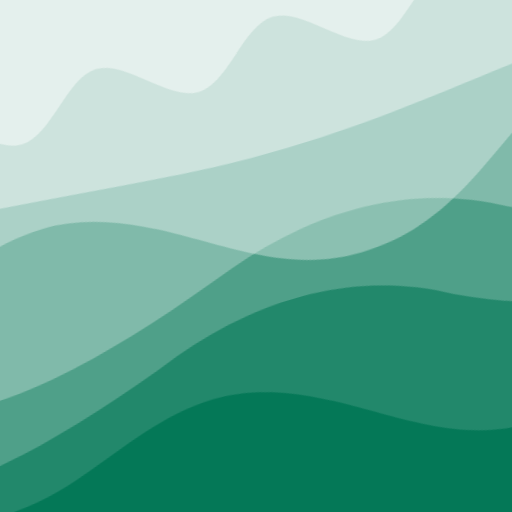
t = 0.00 s
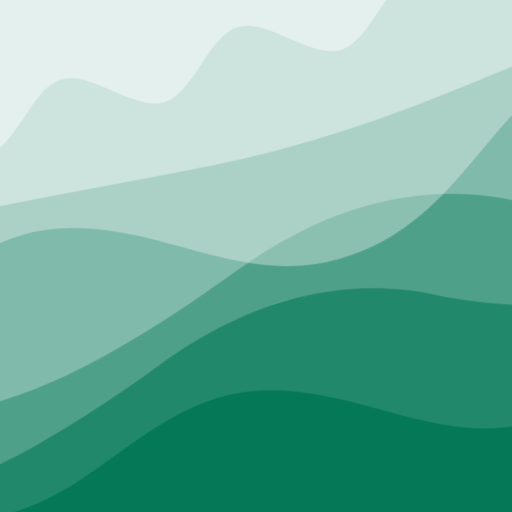
t = 2.50 s
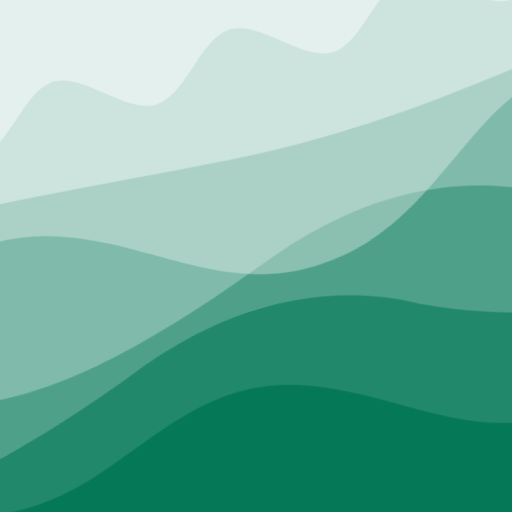
t = 5.00 s
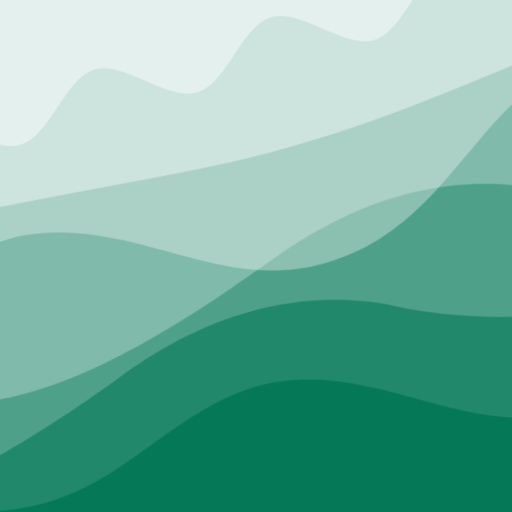
t = 7.50 s

The animated SVG that drew these frames (rendered in a browser with its animation timeline set to each time). Animation: 2 CSS @keyframes rules; frames cover the first 7.50 s, repeats indefinitely.

<svg xmlns="http://www.w3.org/2000/svg" viewBox="0 0 100 100" fill="none" shape-rendering="auto" aria-hidden="true"><!-- Generated by DiceBear (https://www.dicebear.com) --><metadata xmlns:rdf="http://www.w3.org/1999/02/22-rdf-syntax-ns#" xmlns:xsi="http://www.w3.org/2001/XMLSchema-instance" xmlns:dc="http://purl.org/dc/elements/1.1/" xmlns:dcterms="http://purl.org/dc/terms/"><rdf:RDF><rdf:Description><dc:title>Waves</dc:title><dc:creator>DiceBear</dc:creator><dc:source xsi:type="dcterms:URI">https://www.dicebear.com</dc:source><dcterms:license xsi:type="dcterms:URI">https://creativecommons.org/publicdomain/zero/1.0/</dcterms:license><dc:rights>“Waves” (https://www.dicebear.com) by “DiceBear”, licensed under “CC0 1.0” (https://creativecommons.org/publicdomain/zero/1.0/)</dc:rights></rdf:Description></rdf:RDF></metadata><defs><g id="layer-swell-4dca86b2"><path d="M0 24C25 24 35 0 62 0c22 0 34 20 56 22 18 1 30-10 48-10 12 0 24 6 34 8v110H0Z" fill="#ffffff"/></g><g id="layer-surge-4dca86b2"><path d="M0 6c24 0 44 4 62 14 16 8 34 8 52 2 20-7 38-12 54-12 12 0 24 4 32 6v114H0Z" fill="#ffffff"/></g><g id="layer-calm-4dca86b2"><path d="M0 16c28 0 52-6 84-5s72 10 116 5v114H0Z" fill="#ffffff"/></g><g id="layer-ripple-4dca86b2"><path d="M0 12c6 0 12 10 18 10s12-10 18-10 12 10 18 10 12-10 18-10 12 10 18 10 12-10 18-10 12 10 18 10 12-10 18-10 12 10 18 10 12-10 18-10 12 6 20 5v113H0Z" fill="#ffffff"/></g><g id="body-sextet-4dca86b2"><g opacity=".12"><g class="dbwa-l1"><use transform="translate(-50) translate(-4.4266, 3.47464)" href="#layer-swell-4dca86b2"/></g></g><g opacity=".2"><g class="dbwa-l2"><use transform="translate(-50 14) translate(6.2286, -0.37115)" href="#layer-surge-4dca86b2"/></g></g><g opacity=".28"><g class="dbwa-l3"><use transform="translate(-50 28) translate(-8.8, -0.99333)" href="#layer-surge-4dca86b2"/></g></g><g opacity=".34"><g class="dbwa-l4"><use transform="translate(-50 42) translate(18.05, 2.84674)" href="#layer-swell-4dca86b2"/></g></g><g opacity=".4"><g class="dbwa-l5"><use transform="translate(-50 56) translate(11.465, 1.62084)" href="#layer-calm-4dca86b2"/></g></g><g opacity=".46"><g class="dbwa-l6"><use transform="translate(-50 70) translate(-6.3748, 1.87707)" href="#layer-ripple-4dca86b2"/></g></g></g><g id="bodyFree-default-4dca86b2"><use href="#body-sextet-4dca86b2"/></g><g id="rotation-free-4dca86b2"><use transform="rotate(163.5037, 50, 50)" href="#bodyFree-default-4dca86b2"/></g><g id="animation-medium-4dca86b2"><g class="dbwa-medium"/><style>svg:has(.dbwa-medium){--dbwa-t:1;--dbwa-p:running}@media (prefers-reduced-motion: no-preference){@keyframes dbwaDriftA{0%,100%{transform:translateX(0)}50%{transform:translateX(-10px)}} @keyframes dbwaDriftB{0%,100%{transform:translateX(0)}50%{transform:translateX(10px)}} .dbwa-l1{animation:dbwaDriftA calc(var(--dbwa-t,1)*20s) ease-in-out infinite} .dbwa-l2{animation:dbwaDriftB calc(var(--dbwa-t,1)*16.5s) ease-in-out infinite} .dbwa-l3{animation:dbwaDriftA calc(var(--dbwa-t,1)*13.5s) ease-in-out infinite} .dbwa-l4{animation:dbwaDriftB calc(var(--dbwa-t,1)*11s) ease-in-out infinite} .dbwa-l5{animation:dbwaDriftA calc(var(--dbwa-t,1)*9.5s) ease-in-out infinite} .dbwa-l6{animation:dbwaDriftB calc(var(--dbwa-t,1)*8s) ease-in-out infinite}.dbwa-l1,.dbwa-l2,.dbwa-l3,.dbwa-l4,.dbwa-l5,.dbwa-l6{animation-play-state:var(--dbwa-p,paused)}}</style></g><clipPath id="clip-4dca86b2"><rect width="100" height="100" rx="0" ry="0"/></clipPath></defs><g clip-path="url(#clip-4dca86b2)"><rect width="100" height="100" fill="#047857"/><use href="#rotation-free-4dca86b2"/><use href="#animation-medium-4dca86b2"/></g></svg>
